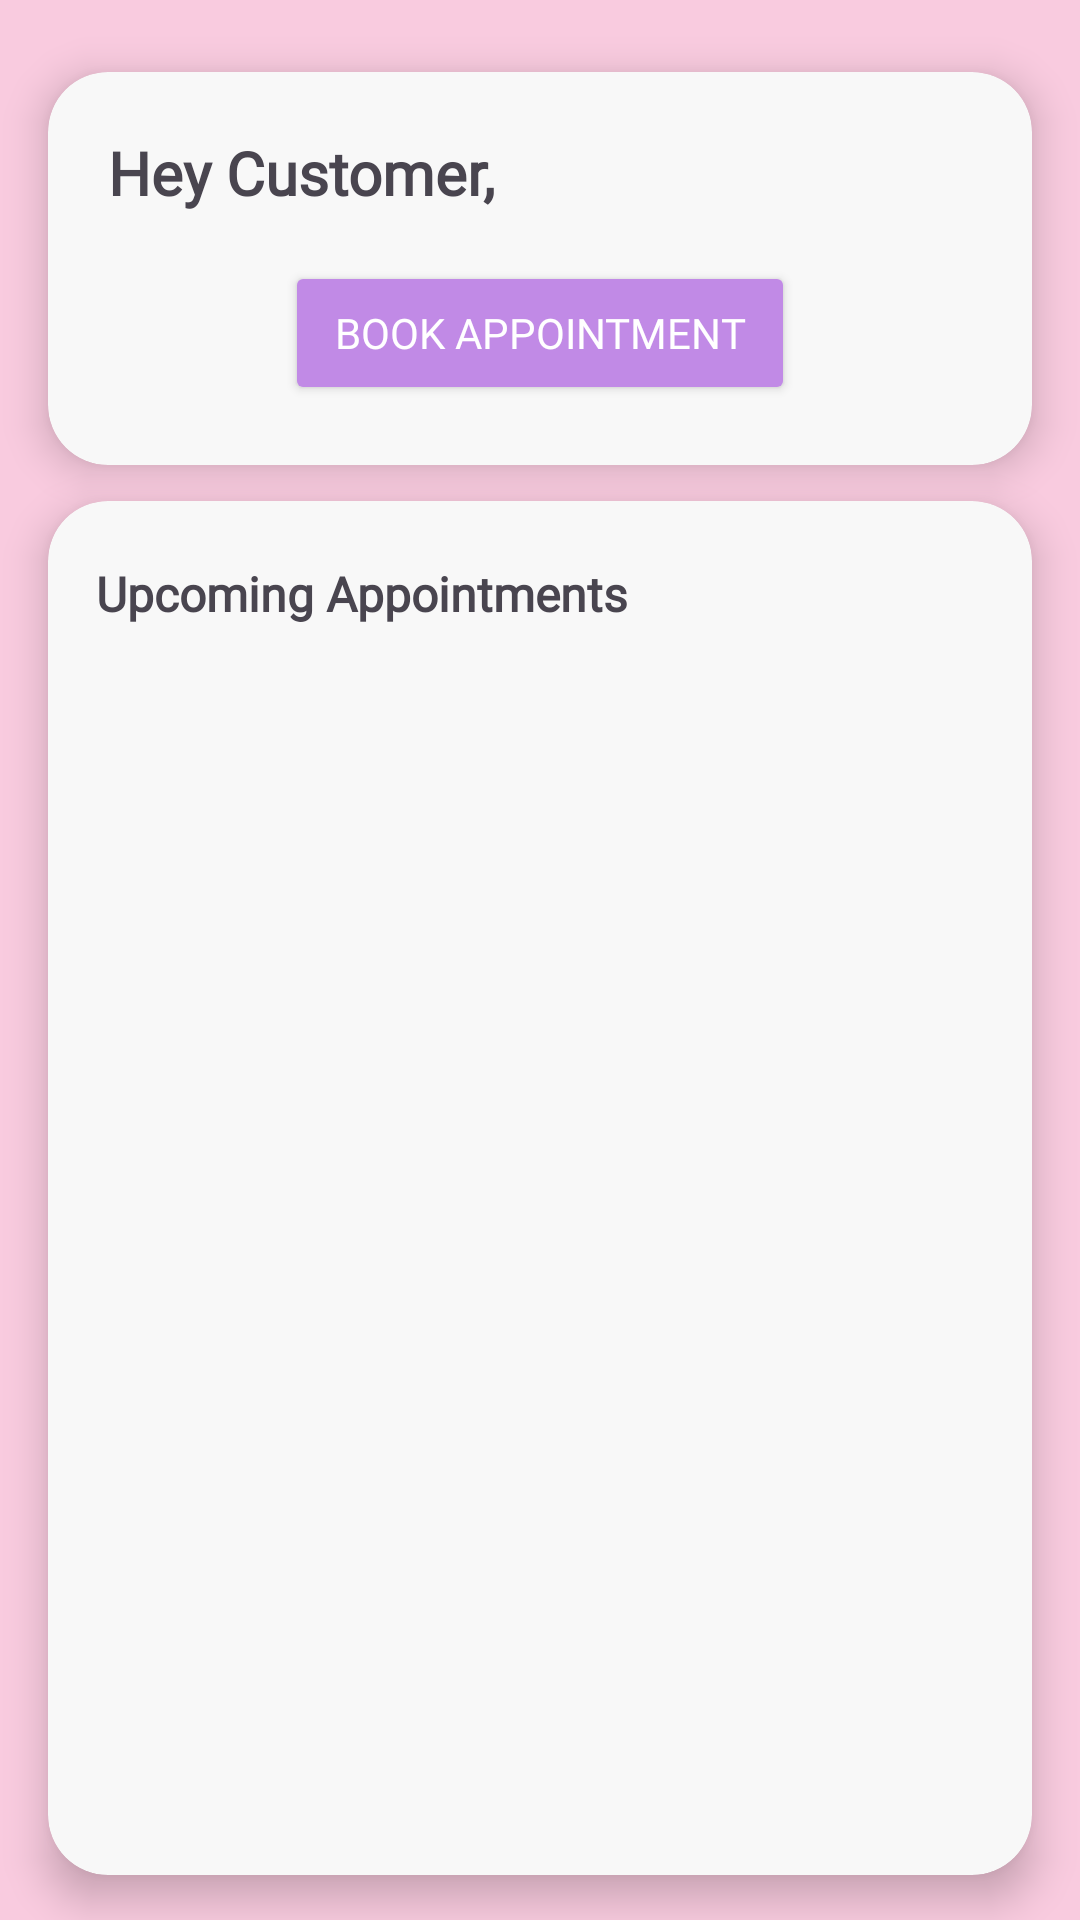

This screen was rendered from an Android layout file. Write that file and the resources it references.
<!-- AndroidManifest.xml: application theme Theme.Selah -->
<!-- res/layout/activity_customer_home.xml -->
<?xml version="1.0" encoding="utf-8"?>
<androidx.constraintlayout.widget.ConstraintLayout
    xmlns:android="http://schemas.android.com/apk/res/android"
    xmlns:app="http://schemas.android.com/apk/res-auto"
    xmlns:tools="http://schemas.android.com/tools"
    android:id="@+id/main"
    android:layout_width="match_parent"
    android:layout_height="match_parent"
    android:background="@color/signaturePink">

    
    <androidx.cardview.widget.CardView
        android:id="@+id/welcomeCard"
        android:layout_width="0dp"
        android:layout_height="wrap_content"
        app:cardBackgroundColor="#F8F8F8"
        app:cardCornerRadius="20dp"
        app:cardElevation="8dp"
        android:layout_marginStart="16dp"
        android:layout_marginEnd="16dp"
        android:layout_marginTop="24dp"
        app:layout_constraintTop_toTopOf="parent"
        app:layout_constraintStart_toStartOf="parent"
        app:layout_constraintEnd_toEndOf="parent">

        <LinearLayout
            android:layout_width="match_parent"
            android:layout_height="wrap_content"
            android:gravity="center_horizontal"
            android:orientation="vertical"
            android:padding="20dp">

            <TextView
                android:id="@+id/titleText"
                android:layout_width="wrap_content"
                android:layout_height="wrap_content"
                android:layout_marginBottom="16dp"
                android:fontFamily="@font/poppins"
                android:text="Hey Customer,"
                android:textSize="20sp"
                android:textStyle="bold"
                android:layout_gravity="left"/>

            <Button
                android:id="@+id/bookButton"
                android:layout_width="170dp"
                android:layout_height="wrap_content"
                android:backgroundTint="@color/buttonPurple"
                android:fontFamily="@font/poppins"
                android:text="Book Appointment"
                android:textColor="#FFFFFF"
                android:layout_gravity="center"/>

        </LinearLayout>
    </androidx.cardview.widget.CardView>

    
    <androidx.cardview.widget.CardView
        android:id="@+id/upcomingAppsCard"
        android:layout_width="0dp"
        android:layout_height="0dp"
        android:layout_marginStart="16dp"
        android:layout_marginTop="12dp"
        android:layout_marginEnd="16dp"
        android:layout_marginBottom="15dp"
        app:cardBackgroundColor="#F8F8F8"
        app:cardCornerRadius="20dp"
        app:cardElevation="8dp"
        app:layout_constraintTop_toBottomOf="@id/welcomeCard"
        app:layout_constraintBottom_toBottomOf="parent"
        app:layout_constraintStart_toStartOf="parent"
        app:layout_constraintEnd_toEndOf="parent">

        <LinearLayout
            android:layout_width="match_parent"
            android:layout_height="match_parent"
            android:orientation="vertical"
            android:padding="16dp">

            <TextView
                android:id="@+id/appointmentsTitle"
                android:layout_width="match_parent"
                android:layout_height="wrap_content"
                android:layout_marginTop="4dp"
                android:layout_marginBottom="10dp"
                android:fontFamily="@font/poppins"
                android:text="Upcoming Appointments"
                android:textSize="16sp"
                android:textStyle="bold" />

            <androidx.recyclerview.widget.RecyclerView
                android:id="@+id/appointmentsRecycler"
                android:layout_width="match_parent"
                android:layout_height="match_parent"/>

        </LinearLayout>

    </androidx.cardview.widget.CardView>
</androidx.constraintlayout.widget.ConstraintLayout>
<!-- resources referenced by this layout -->
<resources>
  <color name="buttonPurple">#C18AE6</color>
  <color name="signaturePink">#F9CBDF</color>
  <style name="Theme.Selah" parent="Theme.Material3.DayNight.NoActionBar">
          
          <item name="android:statusBarColor">@android:color/transparent</item>
          <item name="android:navigationBarColor">@android:color/black</item>
      </style>
</resources>
